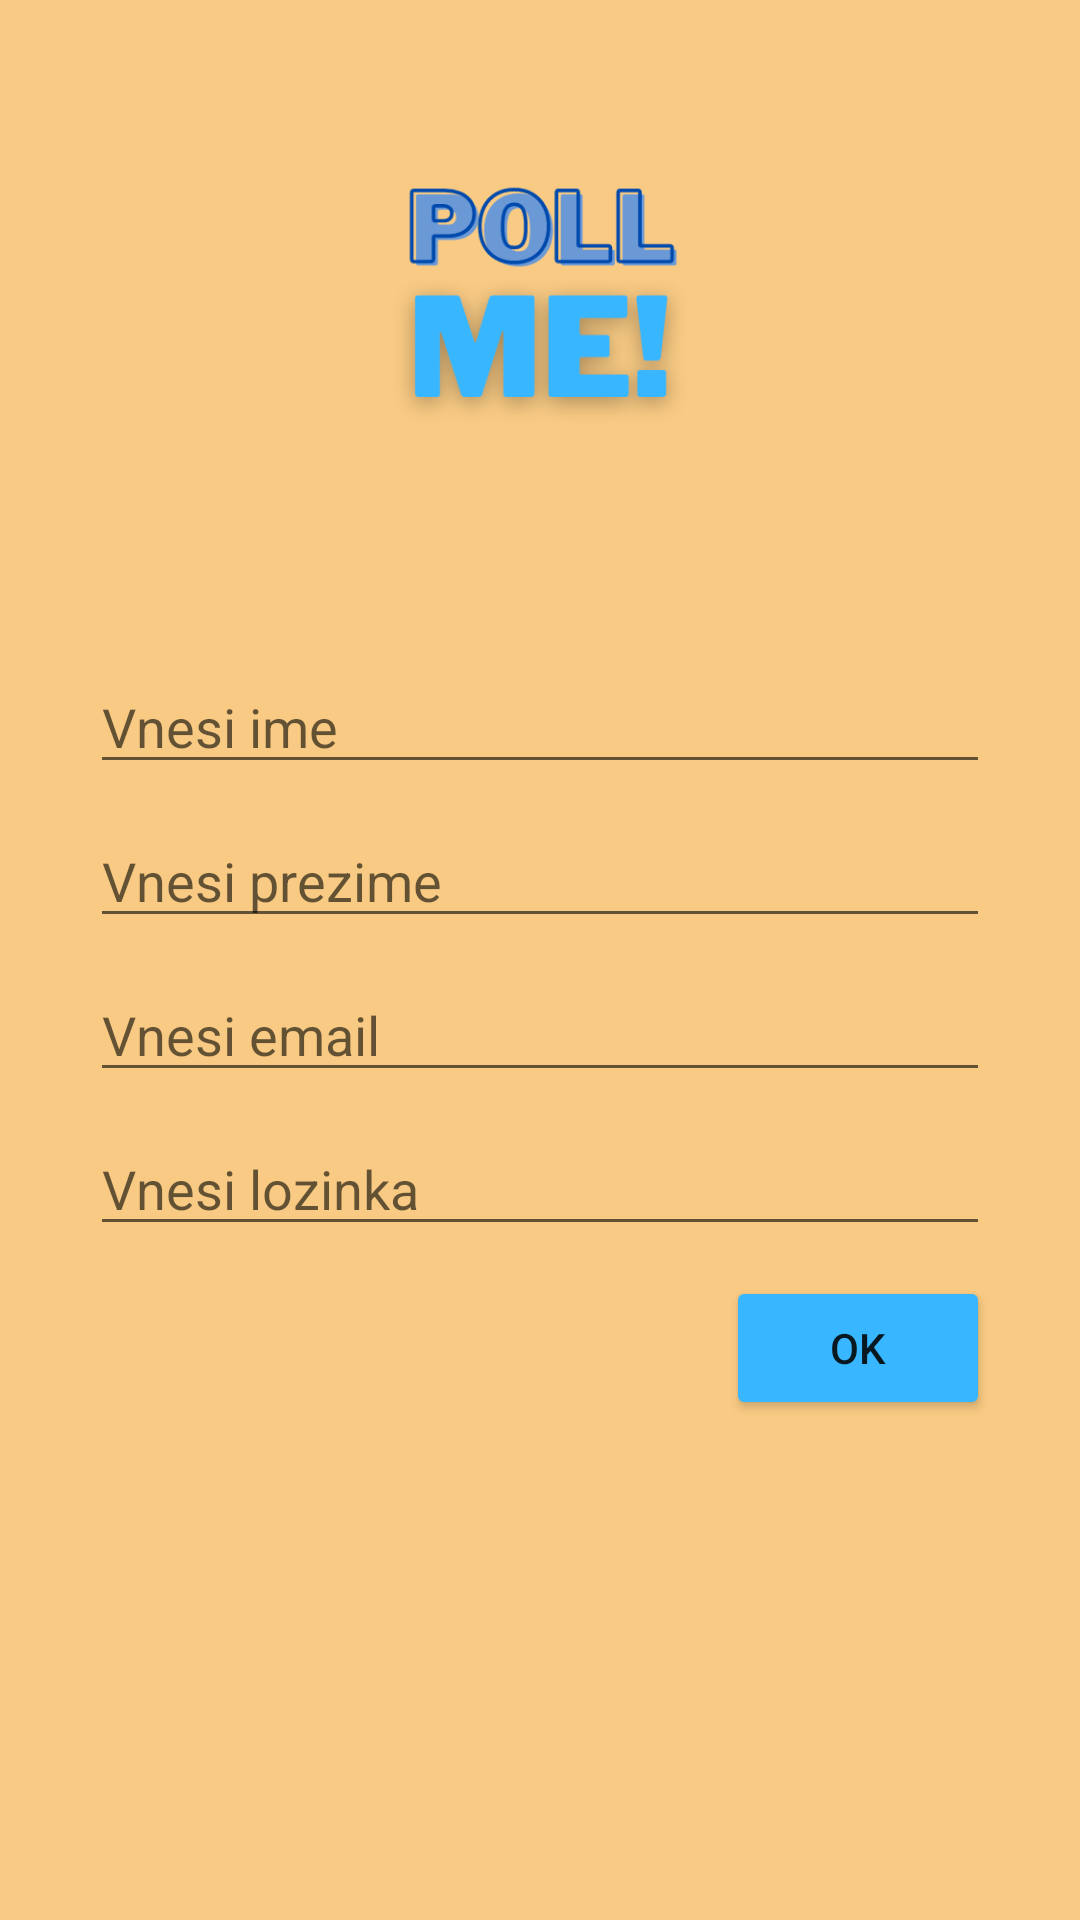

Produce the Android XML layout that renders to this screen, including the resource entries it uses.
<!-- AndroidManifest.xml: application theme Theme.PollMe -->
<!-- res/layout/activity_register.xml -->
<?xml version="1.0" encoding="utf-8"?>

<android.widget.RelativeLayout xmlns:android="http://schemas.android.com/apk/res/android"
    xmlns:app="http://schemas.android.com/apk/res-auto"
    xmlns:tools="http://schemas.android.com/tools"
    android:layout_width="match_parent"
    android:layout_height="match_parent"
    android:background="#F8CA83">

    <ImageView
        android:id="@+id/logo"
        android:layout_width="160dp"
        android:layout_height="160dp"
        app:srcCompat="@drawable/poll_me_logo"
        android:layout_alignParentTop="true"
        android:layout_centerHorizontal="true"
        android:layout_marginTop="20dp"
        tools:layout_editor_absoluteY="16dp" />

    <EditText
        android:id="@+id/ime"
        android:layout_centerHorizontal="true"
        android:layout_below="@+id/logo"
        android:layout_marginTop="40dp"
        android:layout_marginHorizontal="30dp"
        android:hint="Vnesi ime"
        android:layout_width="match_parent"
        android:layout_height="wrap_content"
        android:ems="10"
        android:inputType="text" />

    <EditText
        android:id="@+id/prez"
        android:layout_centerHorizontal="true"
        android:layout_below="@+id/ime"
        android:layout_marginTop="10dp"
        android:layout_marginHorizontal="30dp"
        android:hint="Vnesi prezime"
        android:layout_width="match_parent"
        android:layout_height="wrap_content"
        android:ems="10"
        android:inputType="text" />

    <EditText
        android:id="@+id/email"
        android:layout_centerHorizontal="true"
        android:layout_below="@+id/prez"
        android:layout_marginTop="10dp"
        android:layout_marginHorizontal="30dp"
        android:hint="Vnesi email"
        android:layout_width="match_parent"
        android:layout_height="wrap_content"
        android:ems="10"
        android:inputType="textEmailAddress" />

    <EditText
        android:id="@+id/password"
        android:layout_centerHorizontal="true"
        android:layout_below="@+id/email"
        android:layout_marginTop="10dp"
        android:layout_marginHorizontal="30dp"
        android:hint="Vnesi lozinka"
        android:layout_width="match_parent"
        android:layout_height="wrap_content"
        android:ems="10"
        android:inputType="textPassword" />

    <android.widget.RelativeLayout
        android:layout_width="match_parent"
        android:layout_height="wrap_content"
        android:layout_below="@+id/password"
        android:layout_marginTop="10dp"
        android:layout_marginHorizontal="30dp"
        android:layout_centerHorizontal="true">

        <Button
            android:id="@+id/login"
            android:layout_width="wrap_content"
            android:layout_height="wrap_content"
            android:layout_alignParentRight="true"
            android:backgroundTint="#38B6FF"
            android:text="OK"
            android:onClick="btnRegOkClick"/>
    </android.widget.RelativeLayout>
</android.widget.RelativeLayout>
<!-- resources referenced by this layout -->
<resources>
  <!-- drawable poll_me_logo: png bitmap (drawable-v24, 31522 bytes) -->
  <style name="Theme.PollMe" parent="Theme.MaterialComponents.DayNight.DarkActionBar">
          
          <item name="colorPrimary">@color/purple_500</item>
          <item name="colorPrimaryVariant">@color/purple_700</item>
          <item name="colorOnPrimary">@color/white</item>
          
          <item name="colorSecondary">@color/teal_200</item>
          <item name="colorSecondaryVariant">@color/teal_700</item>
          <item name="colorOnSecondary">@color/black</item>
          
          <item name="android:statusBarColor">?attr/colorPrimaryVariant</item>
          
      </style>
  <!-- not gathered from this repository: default colours our renderer supplied (Android Studio template values) -->
  <color name="purple_500">#FF6200EE</color>
  <color name="purple_700">#FF3700B3</color>
  <color name="teal_200">#FF03DAC5</color>
  <color name="teal_700">#FF018786</color>
  <color name="black">#FF000000</color>
  <color name="white">#FFFFFFFF</color>
</resources>
